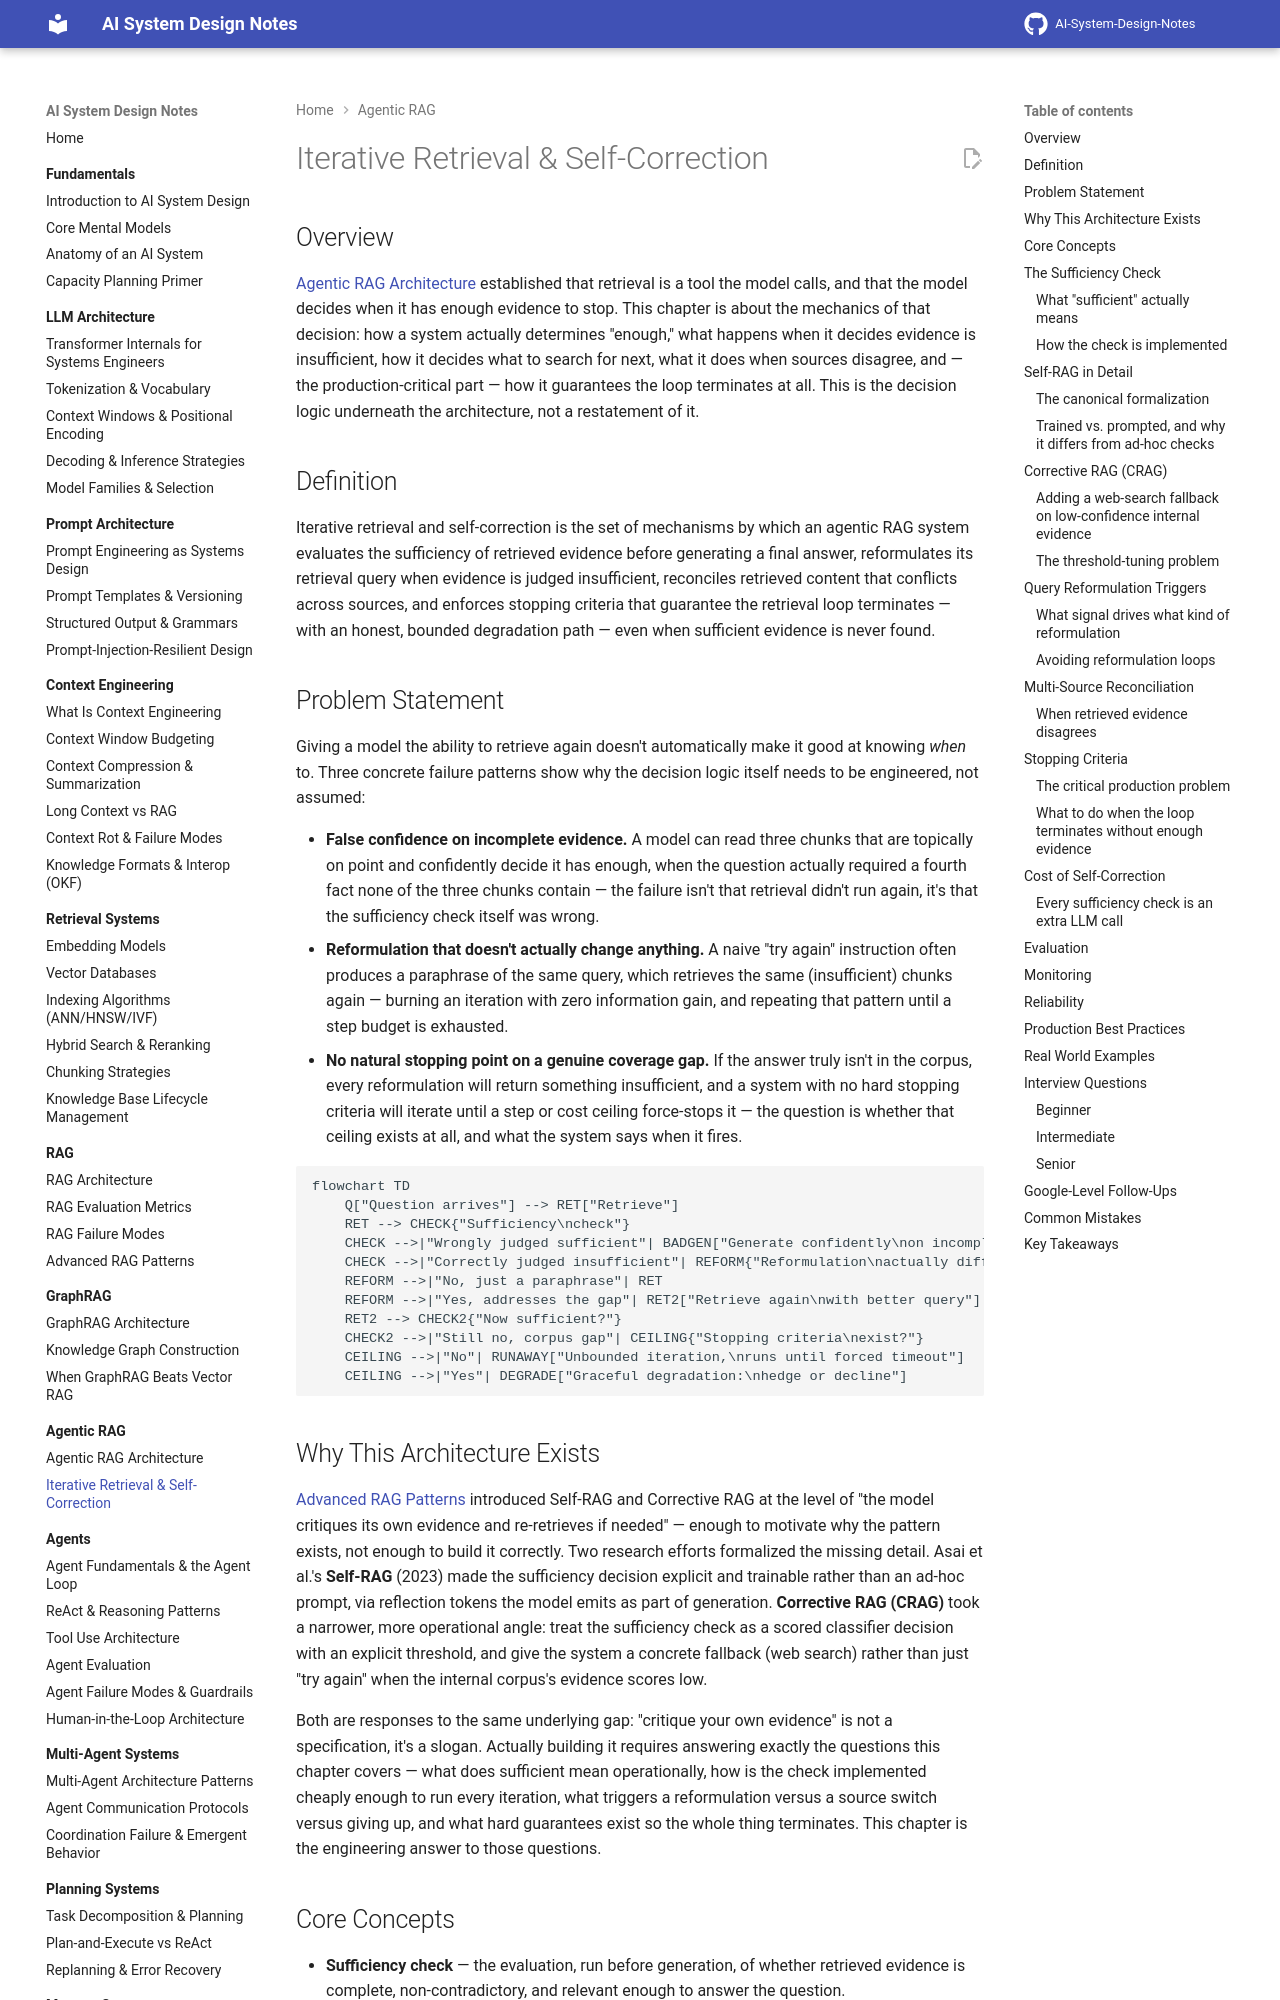

repository: GyanendraChaubey/AI-System-Design-Notes · page: 08-agentic-rag/02-iterative-retrieval-and-self-correction/index.html · generator: mkdocs

# Iterative Retrieval & Self-Correction

## Overview

[Agentic RAG Architecture](01-agentic-rag-architecture.md) established that retrieval is a tool the model calls, and that the model decides when it has enough evidence to stop. This chapter is about the mechanics of that decision: how a system actually determines "enough," what happens when it decides evidence is insufficient, how it decides what to search for next, what it does when sources disagree, and — the production-critical part — how it guarantees the loop terminates at all. This is the decision logic underneath the architecture, not a restatement of it.

## Definition

Iterative retrieval and self-correction is the set of mechanisms by which an agentic RAG system evaluates the sufficiency of retrieved evidence before generating a final answer, reformulates its retrieval query when evidence is judged insufficient, reconciles retrieved content that conflicts across sources, and enforces stopping criteria that guarantee the retrieval loop terminates — with an honest, bounded degradation path — even when sufficient evidence is never found.

## Problem Statement

Giving a model the ability to retrieve again doesn't automatically make it good at knowing *when* to. Three concrete failure patterns show why the decision logic itself needs to be engineered, not assumed:

- **False confidence on incomplete evidence.** A model can read three chunks that are topically on point and confidently decide it has enough, when the question actually required a fourth fact none of the three chunks contain — the failure isn't that retrieval didn't run again, it's that the sufficiency check itself was wrong.
- **Reformulation that doesn't actually change anything.** A naive "try again" instruction often produces a paraphrase of the same query, which retrieves the same (insufficient) chunks again — burning an iteration with zero information gain, and repeating that pattern until a step budget is exhausted.
- **No natural stopping point on a genuine coverage gap.** If the answer truly isn't in the corpus, every reformulation will return something insufficient, and a system with no hard stopping criteria will iterate until a step or cost ceiling force-stops it — the question is whether that ceiling exists at all, and what the system says when it fires.

```mermaid
flowchart TD
    Q["Question arrives"] --> RET["Retrieve"]
    RET --> CHECK{"Sufficiency\ncheck"}
    CHECK -->|"Wrongly judged sufficient"| BADGEN["Generate confidently\non incomplete evidence"]
    CHECK -->|"Correctly judged insufficient"| REFORM{"Reformulation\nactually different?"}
    REFORM -->|"No, just a paraphrase"| RET
    REFORM -->|"Yes, addresses the gap"| RET2["Retrieve again\nwith better query"]
    RET2 --> CHECK2{"Now sufficient?"}
    CHECK2 -->|"Still no, corpus gap"| CEILING{"Stopping criteria\nexist?"}
    CEILING -->|"No"| RUNAWAY["Unbounded iteration,\nruns until forced timeout"]
    CEILING -->|"Yes"| DEGRADE["Graceful degradation:\nhedge or decline"]
```

## Why This Architecture Exists

[Advanced RAG Patterns](../06-rag/04-advanced-rag-patterns.md) introduced Self-RAG and Corrective RAG at the level of "the model critiques its own evidence and re-retrieves if needed" — enough to motivate why the pattern exists, not enough to build it correctly. Two research efforts formalized the missing detail. Asai et al.'s **Self-RAG** (2023) made the sufficiency decision explicit and trainable rather than an ad-hoc prompt, via reflection tokens the model emits as part of generation. **Corrective RAG (CRAG)** took a narrower, more operational angle: treat the sufficiency check as a scored classifier decision with an explicit threshold, and give the system a concrete fallback (web search) rather than just "try again" when the internal corpus's evidence scores low.

Both are responses to the same underlying gap: "critique your own evidence" is not a specification, it's a slogan. Actually building it requires answering exactly the questions this chapter covers — what does sufficient mean operationally, how is the check implemented cheaply enough to run every iteration, what triggers a reformulation versus a source switch versus giving up, and what hard guarantees exist so the whole thing terminates. This chapter is the engineering answer to those questions.
